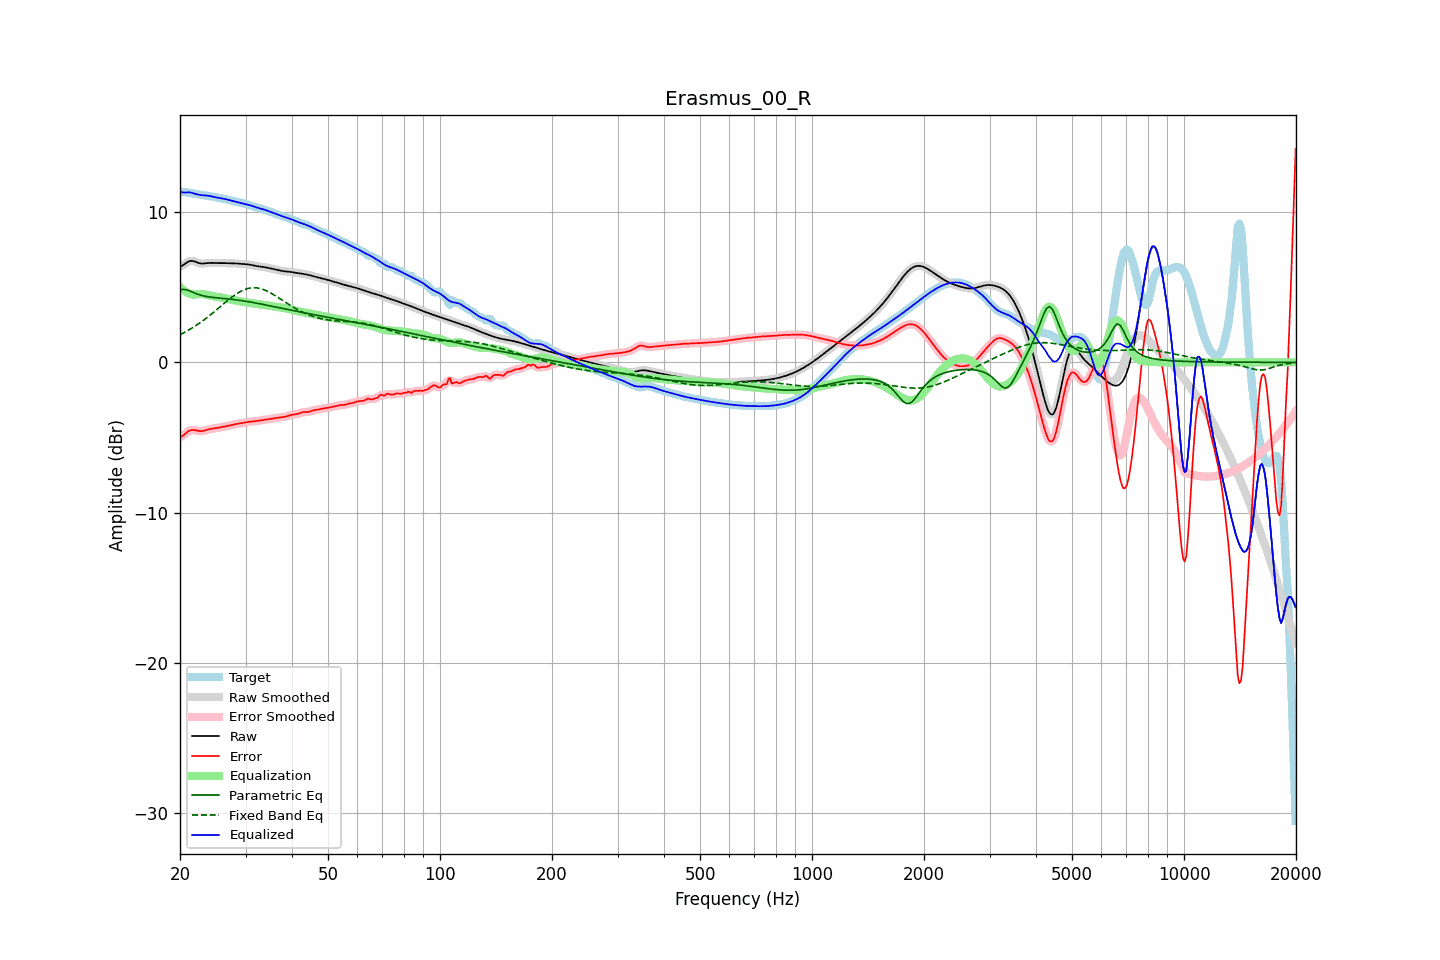

The file beside this chart, header and first rows:
frequency, raw, error, smoothed, error_smoothed, equalization, parametric_eq, fixed_band_eq, equalized_raw, equalized_smoothed, target
20.00, 6.36, -4.99, 6.35, -5.00, 5.02, 4.82, 1.84, 11.38, 11.37, 11.36
20.20, 6.41, -4.93, 6.42, -4.93, 4.92, 4.84, 1.89, 11.33, 11.34, 11.35
20.40, 6.47, -4.86, 6.49, -4.85, 4.82, 4.86, 1.95, 11.30, 11.31, 11.33
20.61, 6.55, -4.77, 6.55, -4.77, 4.74, 4.84, 2.01, 11.29, 11.29, 11.32
20.81, 6.63, -4.68, 6.63, -4.68, 4.67, 4.83, 2.06, 11.30, 11.30, 11.30
21.02, 6.69, -4.60, 6.69, -4.60, 4.62, 4.79, 2.12, 11.31, 11.31, 11.29
21.23, 6.74, -4.53, 6.73, -4.54, 4.57, 4.75, 2.19, 11.31, 11.30, 11.27
21.44, 6.75, -4.50, 6.75, -4.50, 4.53, 4.71, 2.25, 11.29, 11.28, 11.25
21.66, 6.74, -4.50, 6.74, -4.49, 4.52, 4.66, 2.32, 11.25, 11.26, 11.23
21.87, 6.71, -4.50, 6.71, -4.50, 4.51, 4.62, 2.39, 11.23, 11.23, 11.21
22.09, 6.67, -4.52, 6.67, -4.52, 4.52, 4.57, 2.45, 11.20, 11.19, 11.20
22.31, 6.63, -4.55, 6.63, -4.55, 4.53, 4.53, 2.53, 11.16, 11.17, 11.18
22.54, 6.60, -4.57, 6.60, -4.57, 4.54, 4.50, 2.60, 11.14, 11.14, 11.17
22.76, 6.58, -4.58, 6.58, -4.57, 4.55, 4.47, 2.68, 11.12, 11.13, 11.15
22.99, 6.57, -4.57, 6.57, -4.56, 4.54, 4.44, 2.75, 11.11, 11.12, 11.14
23.22, 6.58, -4.54, 6.58, -4.54, 4.53, 4.41, 2.83, 11.11, 11.11, 11.12
23.45, 6.59, -4.51, 6.59, -4.51, 4.51, 4.39, 2.91, 11.10, 11.10, 11.10
23.69, 6.60, -4.48, 6.60, -4.48, 4.49, 4.37, 3.00, 11.09, 11.09, 11.08
23.92, 6.61, -4.45, 6.61, -4.45, 4.46, 4.35, 3.08, 11.08, 11.08, 11.06
24.16, 6.62, -4.42, 6.62, -4.43, 4.44, 4.34, 3.17, 11.06, 11.05, 11.04
24.40, 6.62, -4.41, 6.62, -4.41, 4.41, 4.32, 3.25, 11.03, 11.03, 11.02
24.65, 6.61, -4.39, 6.61, -4.39, 4.39, 4.31, 3.34, 11.00, 11.01, 11.00
24.89, 6.61, -4.38, 6.61, -4.38, 4.38, 4.30, 3.43, 10.98, 10.98, 10.98
25.14, 6.60, -4.36, 6.60, -4.36, 4.36, 4.29, 3.52, 10.96, 10.96, 10.97
25.39, 6.60, -4.35, 6.60, -4.35, 4.34, 4.28, 3.61, 10.94, 10.94, 10.95
25.65, 6.60, -4.33, 6.60, -4.33, 4.32, 4.27, 3.70, 10.93, 10.93, 10.93
25.91, 6.60, -4.30, 6.60, -4.30, 4.30, 4.26, 3.79, 10.91, 10.91, 10.91
26.16, 6.60, -4.28, 6.60, -4.28, 4.28, 4.25, 3.88, 10.89, 10.89, 10.89
26.43, 6.60, -4.26, 6.60, -4.26, 4.26, 4.24, 3.97, 10.86, 10.86, 10.86
26.69, 6.60, -4.24, 6.60, -4.24, 4.24, 4.23, 4.06, 10.84, 10.84, 10.84
26.96, 6.60, -4.22, 6.60, -4.22, 4.21, 4.22, 4.15, 10.81, 10.81, 10.81
27.23, 6.59, -4.19, 6.59, -4.19, 4.19, 4.21, 4.23, 10.78, 10.78, 10.78
27.50, 6.59, -4.17, 6.59, -4.17, 4.17, 4.20, 4.32, 10.76, 10.76, 10.76
27.77, 6.59, -4.14, 6.59, -4.14, 4.14, 4.18, 4.39, 10.73, 10.73, 10.73
28.05, 6.58, -4.12, 6.58, -4.12, 4.12, 4.17, 4.47, 10.71, 10.71, 10.70
28.33, 6.58, -4.10, 6.58, -4.10, 4.10, 4.16, 4.54, 10.68, 10.68, 10.68
28.62, 6.57, -4.08, 6.57, -4.08, 4.08, 4.14, 4.61, 10.66, 10.66, 10.65
28.90, 6.56, -4.07, 6.56, -4.07, 4.07, 4.13, 4.68, 10.63, 10.63, 10.63
29.19, 6.55, -4.05, 6.55, -4.05, 4.05, 4.11, 4.74, 10.60, 10.60, 10.60
29.48, 6.54, -4.03, 6.55, -4.03, 4.03, 4.10, 4.79, 10.57, 10.57, 10.58
29.78, 6.54, -4.01, 6.54, -4.01, 4.01, 4.08, 4.83, 10.55, 10.55, 10.55
30.08, 6.53, -3.99, 6.53, -3.99, 3.99, 4.06, 4.87, 10.52, 10.52, 10.52
30.38, 6.52, -3.97, 6.52, -3.97, 3.97, 4.05, 4.91, 10.50, 10.50, 10.49
30.68, 6.51, -3.95, 6.51, -3.95, 3.96, 4.03, 4.93, 10.47, 10.47, 10.46
30.99, 6.49, -3.94, 6.49, -3.94, 3.94, 4.01, 4.95, 10.43, 10.43, 10.43
31.30, 6.47, -3.93, 6.47, -3.93, 3.93, 3.99, 4.96, 10.40, 10.40, 10.40
31.61, 6.44, -3.92, 6.44, -3.92, 3.92, 3.97, 4.97, 10.36, 10.36, 10.36
31.93, 6.42, -3.91, 6.42, -3.91, 3.90, 3.95, 4.96, 10.32, 10.32, 10.33
32.24, 6.40, -3.90, 6.40, -3.90, 3.89, 3.93, 4.95, 10.29, 10.29, 10.30
32.57, 6.38, -3.88, 6.38, -3.88, 3.88, 3.91, 4.93, 10.26, 10.26, 10.26
32.89, 6.37, -3.86, 6.37, -3.86, 3.86, 3.89, 4.91, 10.23, 10.23, 10.23
33.22, 6.36, -3.84, 6.36, -3.84, 3.85, 3.87, 4.88, 10.20, 10.20, 10.20
33.55, 6.34, -3.82, 6.34, -3.83, 3.83, 3.85, 4.84, 10.17, 10.17, 10.17
33.89, 6.33, -3.81, 6.32, -3.81, 3.81, 3.83, 4.80, 10.14, 10.14, 10.13
34.23, 6.30, -3.79, 6.30, -3.79, 3.80, 3.81, 4.75, 10.10, 10.10, 10.10
34.57, 6.28, -3.78, 6.28, -3.78, 3.78, 3.78, 4.70, 10.06, 10.06, 10.06
34.92, 6.26, -3.77, 6.26, -3.76, 3.76, 3.76, 4.64, 10.02, 10.02, 10.02
35.27, 6.23, -3.75, 6.23, -3.75, 3.74, 3.74, 4.58, 9.98, 9.98, 9.98
35.62, 6.21, -3.73, 6.21, -3.73, 3.73, 3.72, 4.52, 9.94, 9.94, 9.94
35.97, 6.19, -3.71, 6.19, -3.71, 3.71, 3.70, 4.45, 9.90, 9.90, 9.90
... 635 more rows
